The GitHub repository ajintalan16/Service-learning-model contains a labelled image folder "Service-learning-model" with 3 categories: akapulko, lagundi, sambong. Examples follow, each with its label.

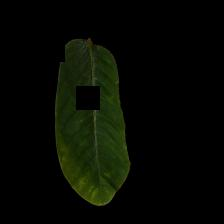
Label: akapulko

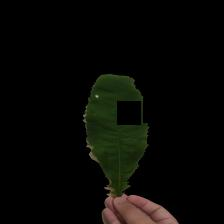
Label: sambong

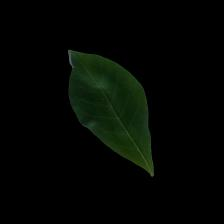
Label: lagundi

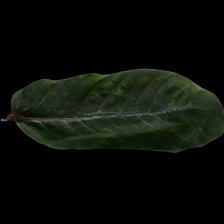
Label: akapulko

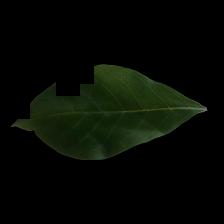
Label: lagundi

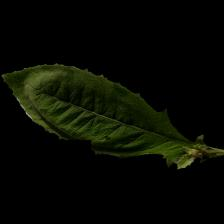
Label: sambong
